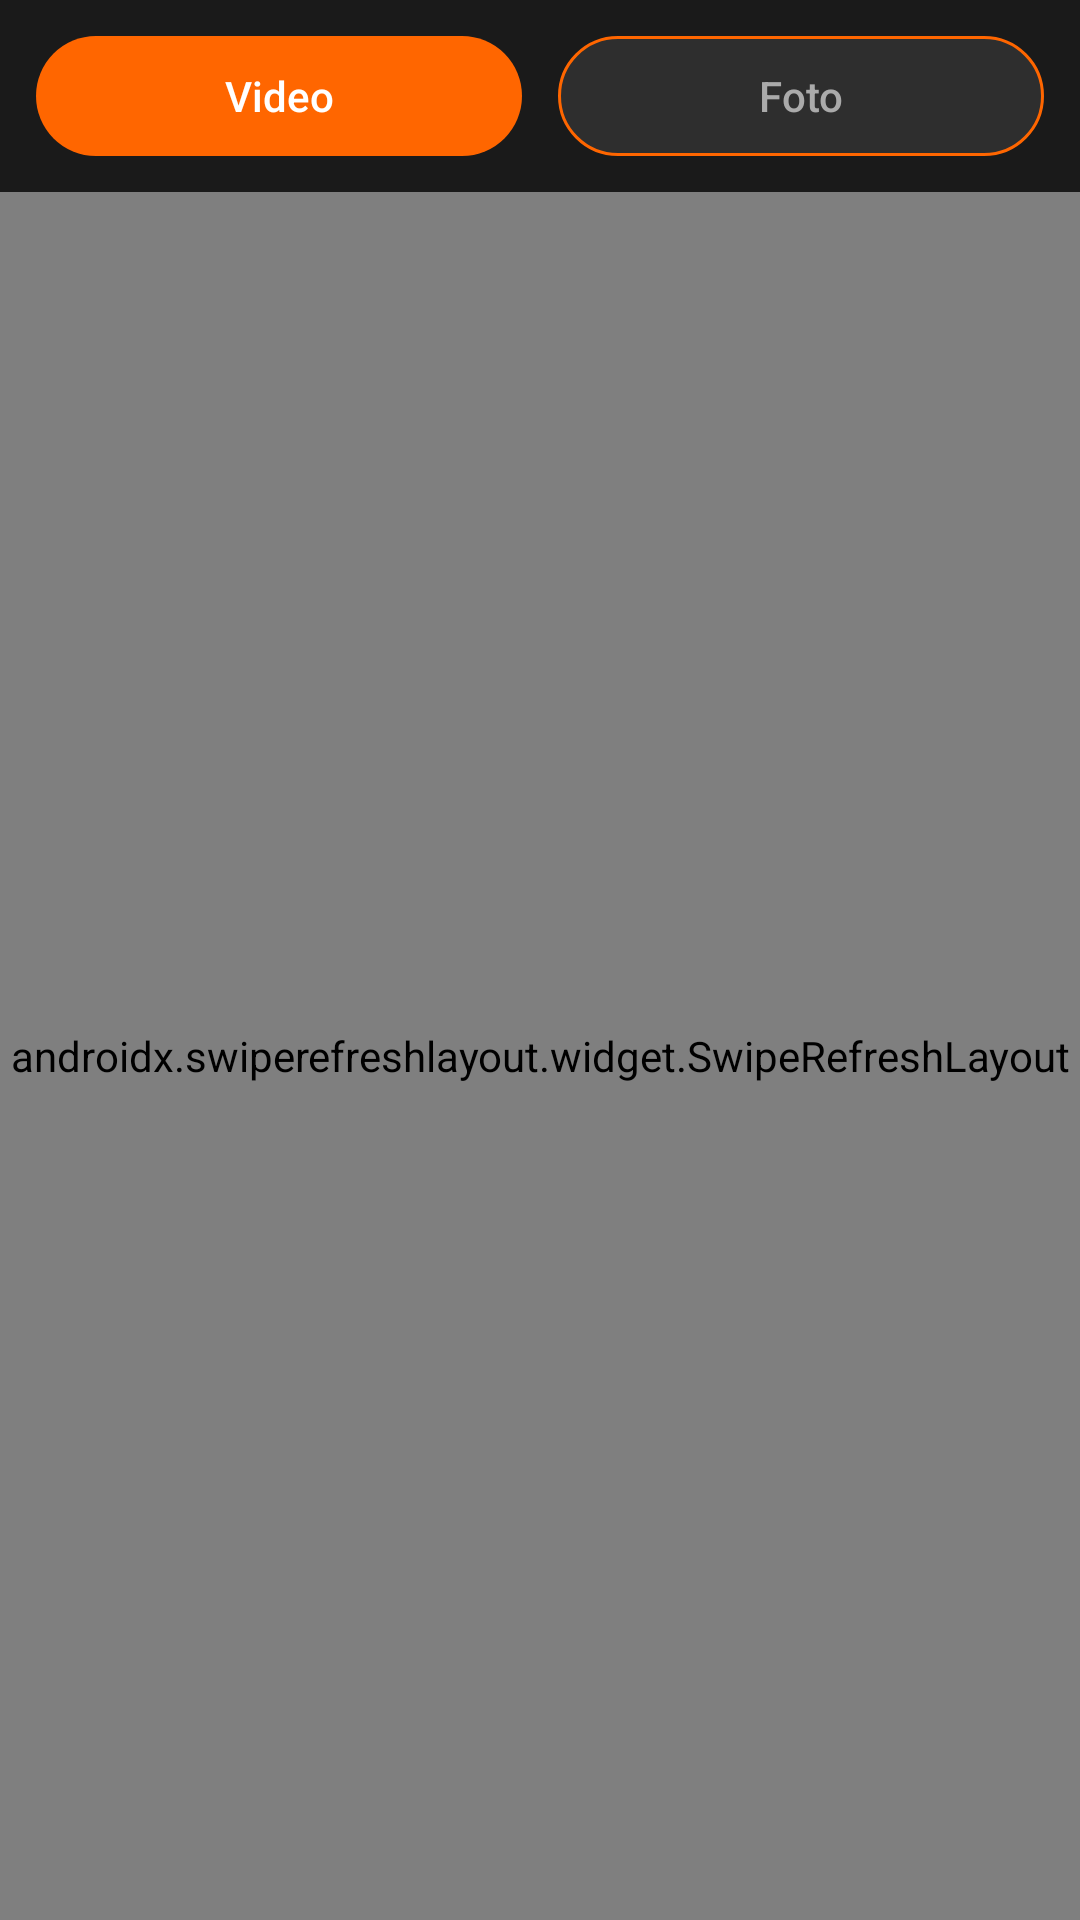

The Android layout XML behind this screen, and the referenced resources:
<!-- AndroidManifest.xml: application theme Theme.EroProfile -->
<!-- res/layout/fragment_photos.xml -->
<?xml version="1.0" encoding="utf-8"?>
<androidx.constraintlayout.widget.ConstraintLayout
    xmlns:android="http://schemas.android.com/apk/res/android"
    xmlns:app="http://schemas.android.com/apk/res-auto"
    android:layout_width="match_parent"
    android:layout_height="match_parent"
    android:background="@color/ep_background">

    
    <LinearLayout
        android:id="@+id/toggleBar"
        android:layout_width="0dp"
        android:layout_height="wrap_content"
        android:orientation="horizontal"
        android:padding="12dp"
        android:gravity="center"
        app:layout_constraintTop_toTopOf="parent"
        app:layout_constraintStart_toStartOf="parent"
        app:layout_constraintEnd_toEndOf="parent">

        <TextView
            android:id="@+id/btnVideo"
            android:layout_width="0dp"
            android:layout_height="40dp"
            android:layout_weight="1"
            android:layout_marginEnd="6dp"
            android:background="@drawable/bg_chip_selected"
            android:text="Video"
            android:textColor="@color/ep_text_primary"
            android:textSize="14sp"
            android:fontFamily="sans-serif-medium"
            android:gravity="center"
            android:clickable="true"
            android:focusable="true" />

        <TextView
            android:id="@+id/btnFoto"
            android:layout_width="0dp"
            android:layout_height="40dp"
            android:layout_weight="1"
            android:layout_marginStart="6dp"
            android:background="@drawable/bg_chip"
            android:text="Foto"
            android:textColor="@color/ep_text_secondary"
            android:textSize="14sp"
            android:fontFamily="sans-serif-medium"
            android:gravity="center"
            android:clickable="true"
            android:focusable="true" />

    </LinearLayout>

    <androidx.swiperefreshlayout.widget.SwipeRefreshLayout
        android:id="@+id/swipeRefresh"
        android:layout_width="0dp"
        android:layout_height="0dp"
        app:layout_constraintTop_toBottomOf="@id/toggleBar"
        app:layout_constraintBottom_toBottomOf="parent"
        app:layout_constraintStart_toStartOf="parent"
        app:layout_constraintEnd_toEndOf="parent">

        <androidx.recyclerview.widget.RecyclerView
            android:id="@+id/recyclerView"
            android:layout_width="match_parent"
            android:layout_height="match_parent"
            android:clipToPadding="false"
            android:padding="6dp" />

    </androidx.swiperefreshlayout.widget.SwipeRefreshLayout>

    <ProgressBar
        android:id="@+id/progressBar"
        android:layout_width="wrap_content"
        android:layout_height="wrap_content"
        android:indeterminateTint="@color/ep_orange"
        android:visibility="gone"
        app:layout_constraintTop_toBottomOf="@id/toggleBar"
        app:layout_constraintBottom_toBottomOf="parent"
        app:layout_constraintStart_toStartOf="parent"
        app:layout_constraintEnd_toEndOf="parent" />

    <LinearLayout
        android:id="@+id/errorView"
        android:layout_width="wrap_content"
        android:layout_height="wrap_content"
        android:gravity="center"
        android:orientation="vertical"
        android:visibility="gone"
        app:layout_constraintTop_toBottomOf="@id/toggleBar"
        app:layout_constraintBottom_toBottomOf="parent"
        app:layout_constraintStart_toStartOf="parent"
        app:layout_constraintEnd_toEndOf="parent">

        <TextView
            android:id="@+id/errorMessage"
            android:layout_width="wrap_content"
            android:layout_height="wrap_content"
            android:text="@string/error_loading"
            android:textColor="@color/ep_text_secondary"
            android:textSize="12sp"
            android:padding="16dp"
            android:gravity="center" />

        <Button
            android:id="@+id/btnRetry"
            android:layout_width="wrap_content"
            android:layout_height="wrap_content"
            android:backgroundTint="@color/ep_orange"
            android:text="@string/retry"
            android:textColor="@color/ep_text_primary" />

    </LinearLayout>

</androidx.constraintlayout.widget.ConstraintLayout>
<!-- resources referenced by this layout -->
<resources>
  <color name="ep_background">#1A1A1A</color>
  <color name="ep_orange">#FF6600</color>
  <color name="ep_text_primary">#FFFFFF</color>
  <color name="ep_text_secondary">#AAAAAA</color>
  <!-- drawable bg_chip (drawable) -->
  <?xml version="1.0" encoding="utf-8"?>
  <shape xmlns:android="http://schemas.android.com/apk/res/android"
      android:shape="rectangle">
      <solid android:color="#2E2E2E" />
      <stroke android:color="#FF6600" android:width="1dp" />
      <corners android:radius="20dp" />
      <padding
          android:bottom="6dp"
          android:left="14dp"
          android:right="14dp"
          android:top="6dp" />
  </shape>
  <!-- drawable bg_chip_selected (drawable) -->
  <?xml version="1.0" encoding="utf-8"?>
  <shape xmlns:android="http://schemas.android.com/apk/res/android"
      android:shape="rectangle">
      <solid android:color="#FF6600" />
      <corners android:radius="20dp" />
      <padding
          android:bottom="6dp"
          android:left="14dp"
          android:right="14dp"
          android:top="6dp" />
  </shape>
  <string name="error_loading">Errore nel caricamento. Riprova.</string>
  <string name="retry">Riprova</string>
  <style name="Theme.EroProfile" parent="Theme.MaterialComponents.DayNight.NoActionBar">
          <item name="colorPrimary">@color/ep_orange</item>
          <item name="colorPrimaryVariant">@color/ep_orange_dark</item>
          <item name="colorSecondary">@color/ep_orange</item>
          <item name="colorSecondaryVariant">@color/ep_orange_dark</item>
          <item name="android:colorBackground">@color/ep_background</item>
          <item name="colorSurface">@color/ep_surface</item>
          <item name="colorOnPrimary">@color/ep_text_primary</item>
          <item name="colorOnBackground">@color/ep_text_primary</item>
          <item name="colorOnSurface">@color/ep_text_primary</item>
          <item name="android:textColorPrimary">@color/ep_text_primary</item>
          <item name="android:textColorSecondary">@color/ep_text_secondary</item>
          <item name="android:statusBarColor">@color/ep_surface</item>
          <item name="android:navigationBarColor">@color/ep_surface</item>
          <item name="android:windowLightStatusBar">false</item>
          <item name="android:windowLightNavigationBar">false</item>
      </style>
  <color name="ep_orange_dark">#CC5200</color>
  <color name="ep_surface">#252525</color>
</resources>
